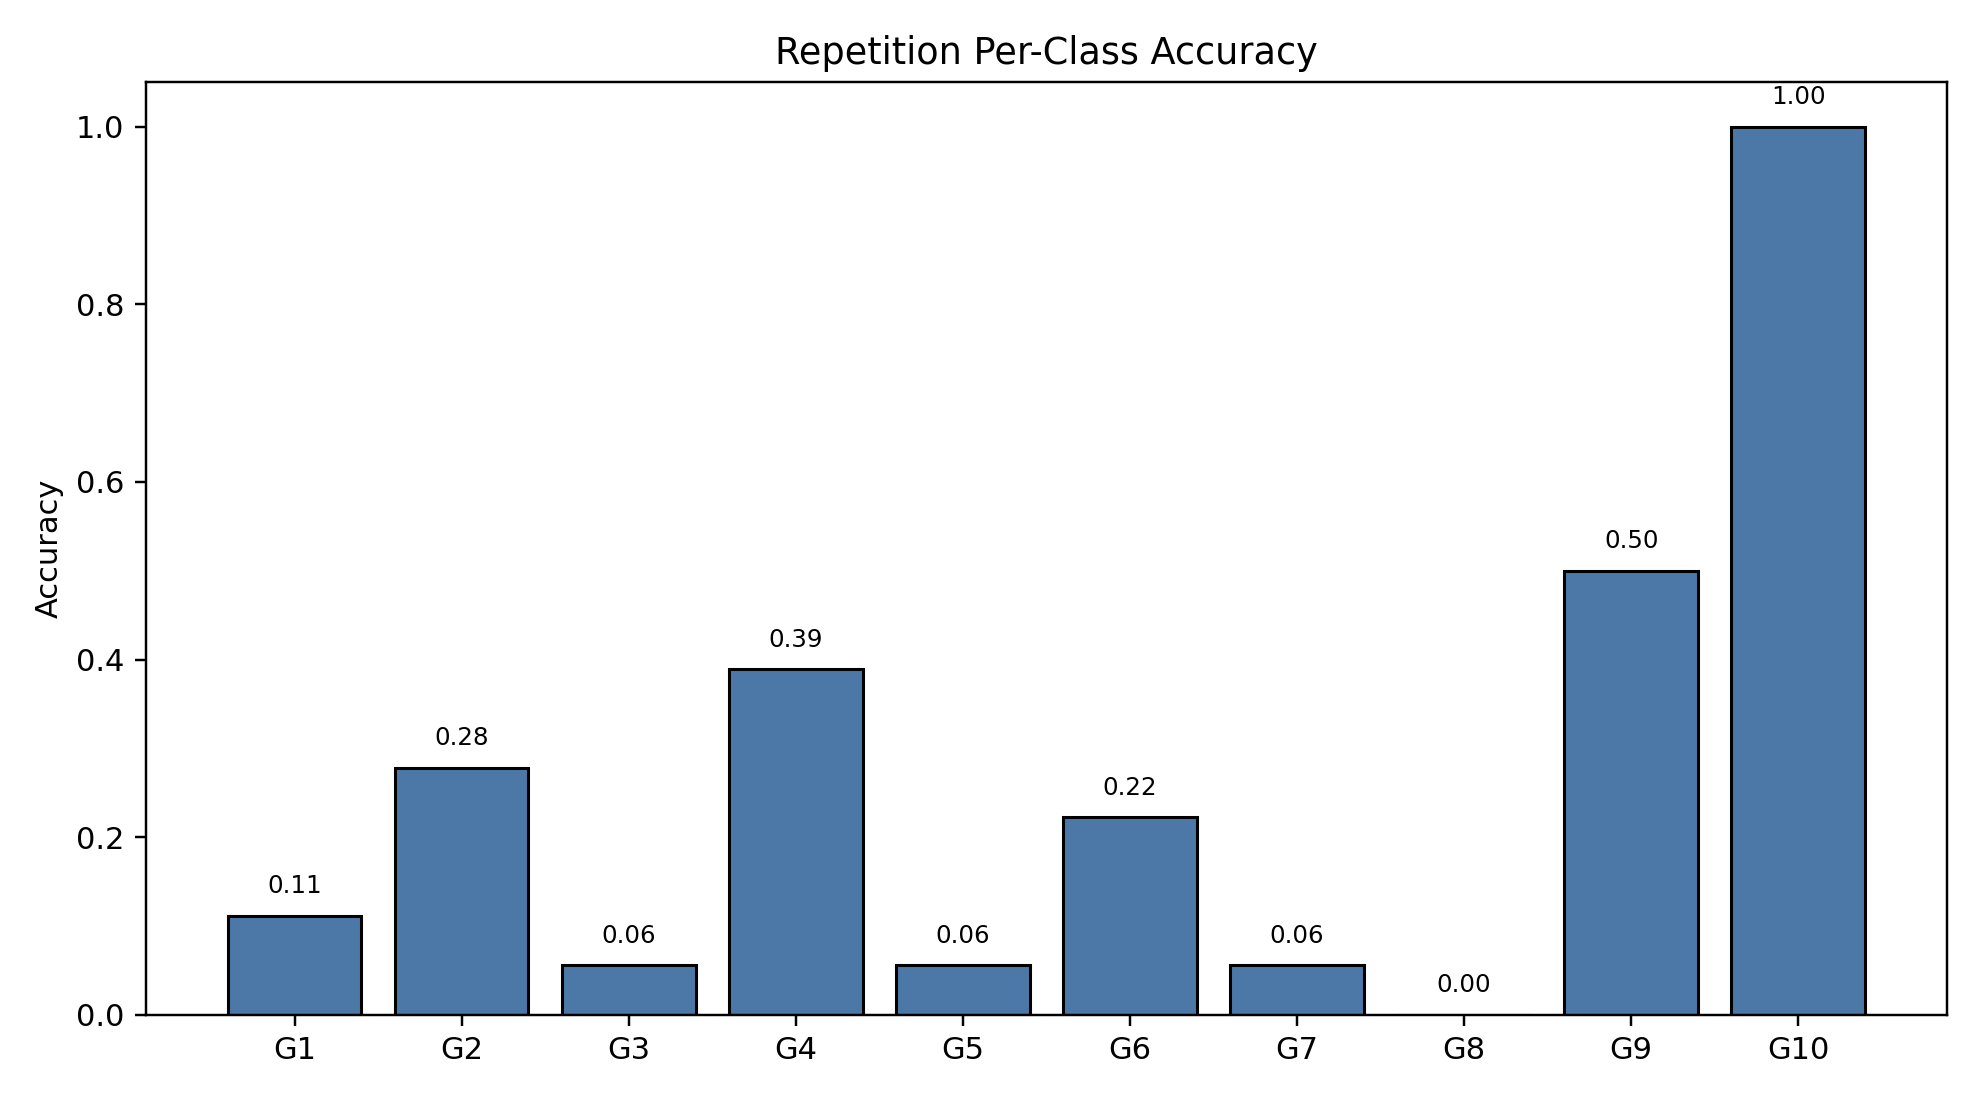

The file beside this chart, header and first rows:
class_index, gesture_id, support, correct, accuracy
0, 1, 18, 2, 0.1111
1, 2, 18, 5, 0.2778
2, 3, 18, 1, 0.05556
3, 4, 18, 7, 0.3889
4, 5, 18, 1, 0.05556
5, 6, 18, 4, 0.2222
6, 7, 18, 1, 0.05556
7, 8, 18, 0, 0.0
8, 9, 18, 9, 0.5
9, 10, 18, 18, 1.0
